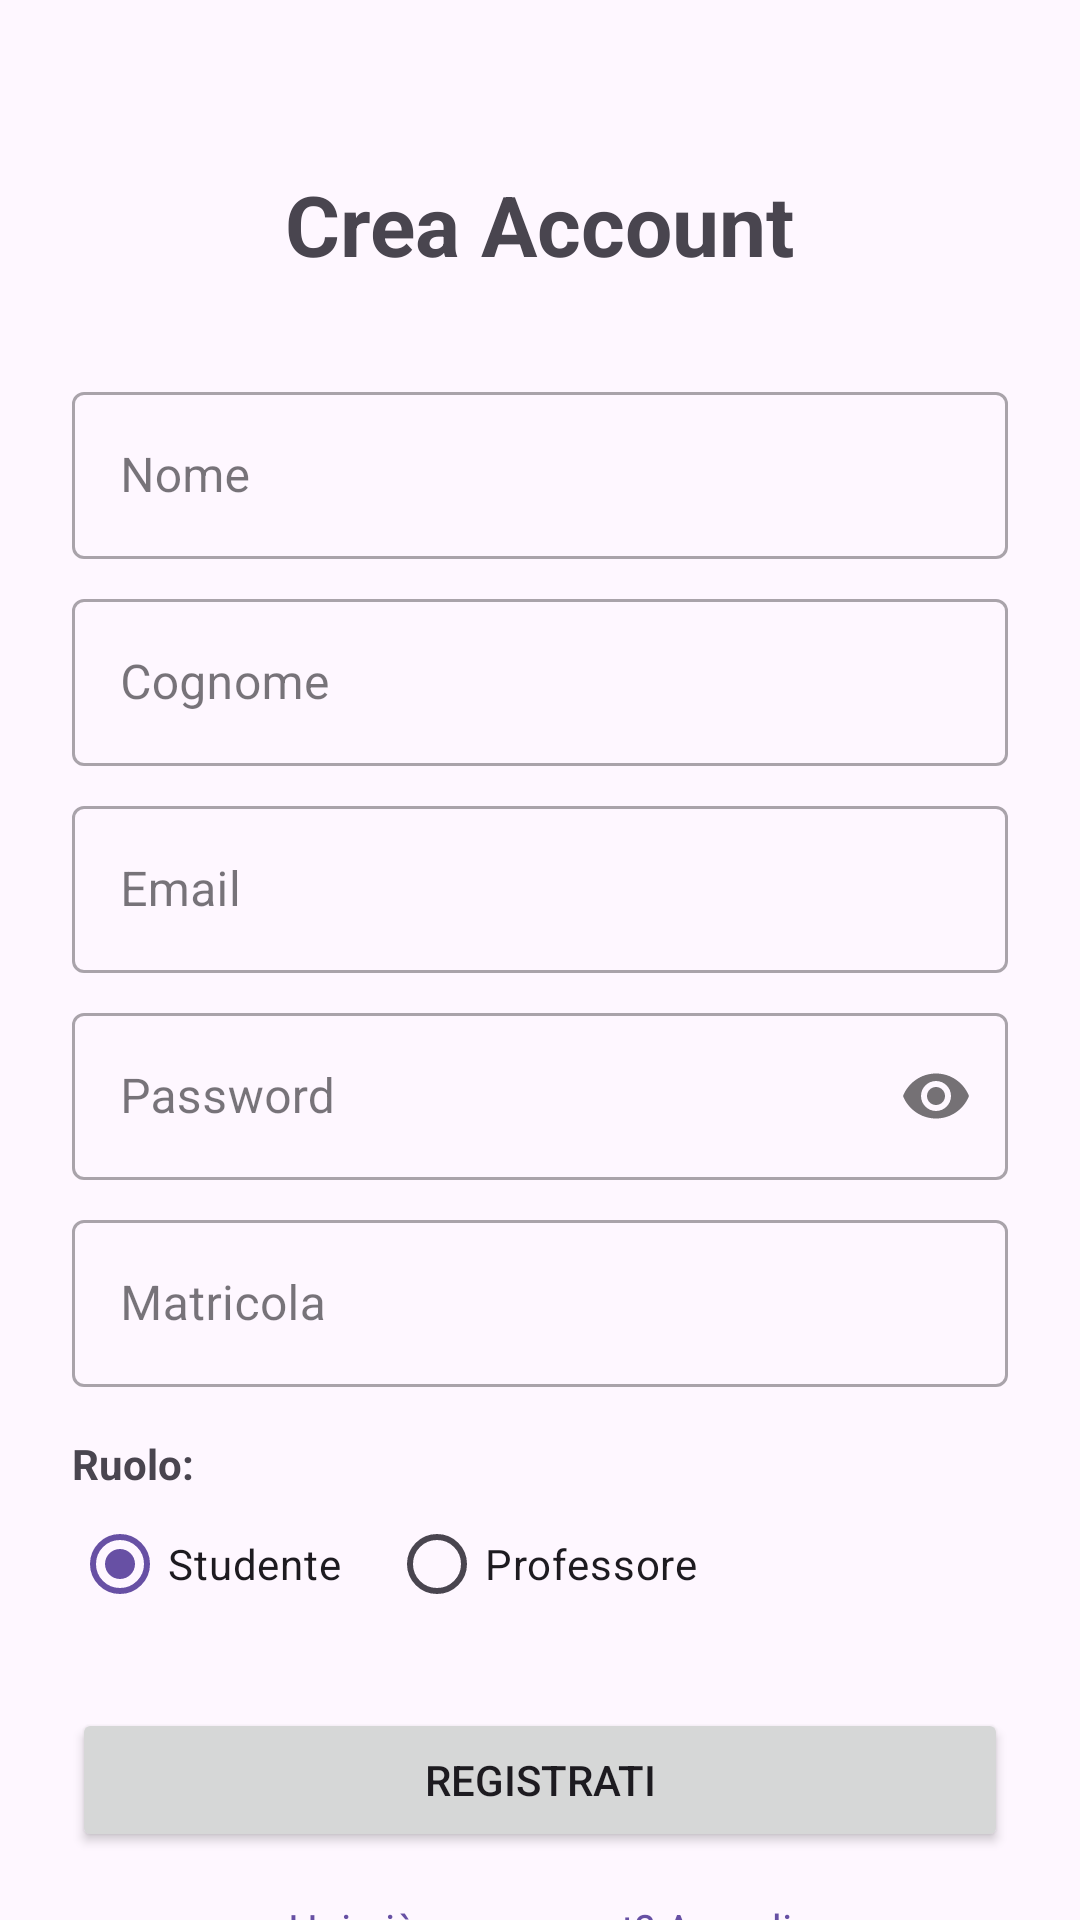

Android layout source for this screen:
<!-- AndroidManifest.xml: application theme Theme.DiscoUnimib -->
<!-- res/layout/activity_register.xml -->
<?xml version="1.0" encoding="utf-8"?>
<androidx.core.widget.NestedScrollView xmlns:android="http://schemas.android.com/apk/res/android"
    xmlns:app="http://schemas.android.com/apk/res-auto"
    xmlns:tools="http://schemas.android.com/tools"
    android:layout_width="match_parent"
    android:layout_height="match_parent"
    tools:context=".activities.RegisterActivity">

    <LinearLayout
        android:layout_width="match_parent"
        android:layout_height="wrap_content"
        android:orientation="vertical"
        android:padding="24dp">

        <TextView
            android:layout_width="wrap_content"
            android:layout_height="wrap_content"
            android:layout_gravity="center"
            android:layout_marginTop="32dp"
            android:text="Crea Account"
            android:textSize="28sp"
            android:textStyle="bold" />

        <com.google.android.material.textfield.TextInputLayout
            android:id="@+id/nameInputLayout"
            style="@style/Widget.MaterialComponents.TextInputLayout.OutlinedBox"
            android:layout_width="match_parent"
            android:layout_height="wrap_content"
            android:layout_marginTop="32dp"
            android:hint="Nome">

            <com.google.android.material.textfield.TextInputEditText
                android:id="@+id/nameEditText"
                android:layout_width="match_parent"
                android:layout_height="wrap_content"
                android:inputType="textPersonName" />
        </com.google.android.material.textfield.TextInputLayout>

        <com.google.android.material.textfield.TextInputLayout
            android:id="@+id/surnameInputLayout"
            style="@style/Widget.MaterialComponents.TextInputLayout.OutlinedBox"
            android:layout_width="match_parent"
            android:layout_height="wrap_content"
            android:layout_marginTop="8dp"
            android:hint="Cognome">

            <com.google.android.material.textfield.TextInputEditText
                android:id="@+id/surnameEditText"
                android:layout_width="match_parent"
                android:layout_height="wrap_content"
                android:inputType="textPersonName" />
        </com.google.android.material.textfield.TextInputLayout>

        <com.google.android.material.textfield.TextInputLayout
            android:id="@+id/emailInputLayout"
            style="@style/Widget.MaterialComponents.TextInputLayout.OutlinedBox"
            android:layout_width="match_parent"
            android:layout_height="wrap_content"
            android:layout_marginTop="8dp"
            android:hint="Email">

            <com.google.android.material.textfield.TextInputEditText
                android:id="@+id/emailEditText"
                android:layout_width="match_parent"
                android:layout_height="wrap_content"
                android:inputType="textEmailAddress" />
        </com.google.android.material.textfield.TextInputLayout>

        <com.google.android.material.textfield.TextInputLayout
            android:id="@+id/passwordInputLayout"
            style="@style/Widget.MaterialComponents.TextInputLayout.OutlinedBox"
            android:layout_width="match_parent"
            android:layout_height="wrap_content"
            android:layout_marginTop="8dp"
            android:hint="Password"
            app:passwordToggleEnabled="true">

            <com.google.android.material.textfield.TextInputEditText
                android:id="@+id/passwordEditText"
                android:layout_width="match_parent"
                android:layout_height="wrap_content"
                android:inputType="textPassword" />
        </com.google.android.material.textfield.TextInputLayout>

        <com.google.android.material.textfield.TextInputLayout
            android:id="@+id/matricolaInputLayout"
            style="@style/Widget.MaterialComponents.TextInputLayout.OutlinedBox"
            android:layout_width="match_parent"
            android:layout_height="wrap_content"
            android:layout_marginTop="8dp"
            android:hint="Matricola">

            <com.google.android.material.textfield.TextInputEditText
                android:id="@+id/matricolaEditText"
                android:layout_width="match_parent"
                android:layout_height="wrap_content"
                android:inputType="number" />
        </com.google.android.material.textfield.TextInputLayout>

        <TextView
            android:layout_width="wrap_content"
            android:layout_height="wrap_content"
            android:layout_marginTop="16dp"
            android:text="Ruolo:"
            android:textStyle="bold" />

        <RadioGroup
            android:id="@+id/roleRadioGroup"
            android:layout_width="match_parent"
            android:layout_height="wrap_content"
            android:orientation="horizontal">

            <RadioButton
                android:id="@+id/radioStudente"
                android:layout_width="wrap_content"
                android:layout_height="wrap_content"
                android:checked="true"
                android:text="Studente" />

            <RadioButton
                android:id="@+id/radioProfessore"
                android:layout_width="wrap_content"
                android:layout_height="wrap_content"
                android:layout_marginStart="16dp"
                android:text="Professore" />
        </RadioGroup>

        <Button
            android:id="@+id/registerButton"
            android:layout_width="match_parent"
            android:layout_height="wrap_content"
            android:layout_marginTop="24dp"
            android:padding="12dp"
            android:text="Registrati" />

        <TextView
            android:id="@+id/loginLinkTextView"
            android:layout_width="wrap_content"
            android:layout_height="wrap_content"
            android:layout_gravity="center"
            android:layout_marginTop="16dp"
            android:text="Hai già un account? Accedi"
            android:textColor="?attr/colorPrimary" />

        <ProgressBar
            android:id="@+id/progressBar"
            android:layout_width="wrap_content"
            android:layout_height="wrap_content"
            android:layout_gravity="center"
            android:layout_marginTop="16dp"
            android:visibility="gone" />

    </LinearLayout>
</androidx.core.widget.NestedScrollView>
<!-- resources referenced by this layout -->
<resources>
  <style name="Theme.DiscoUnimib" parent="Base.Theme.DiscoUnimib" />
  <style name="Base.Theme.DiscoUnimib" parent="Theme.Material3.DayNight.NoActionBar">
          
          
      </style>
</resources>
